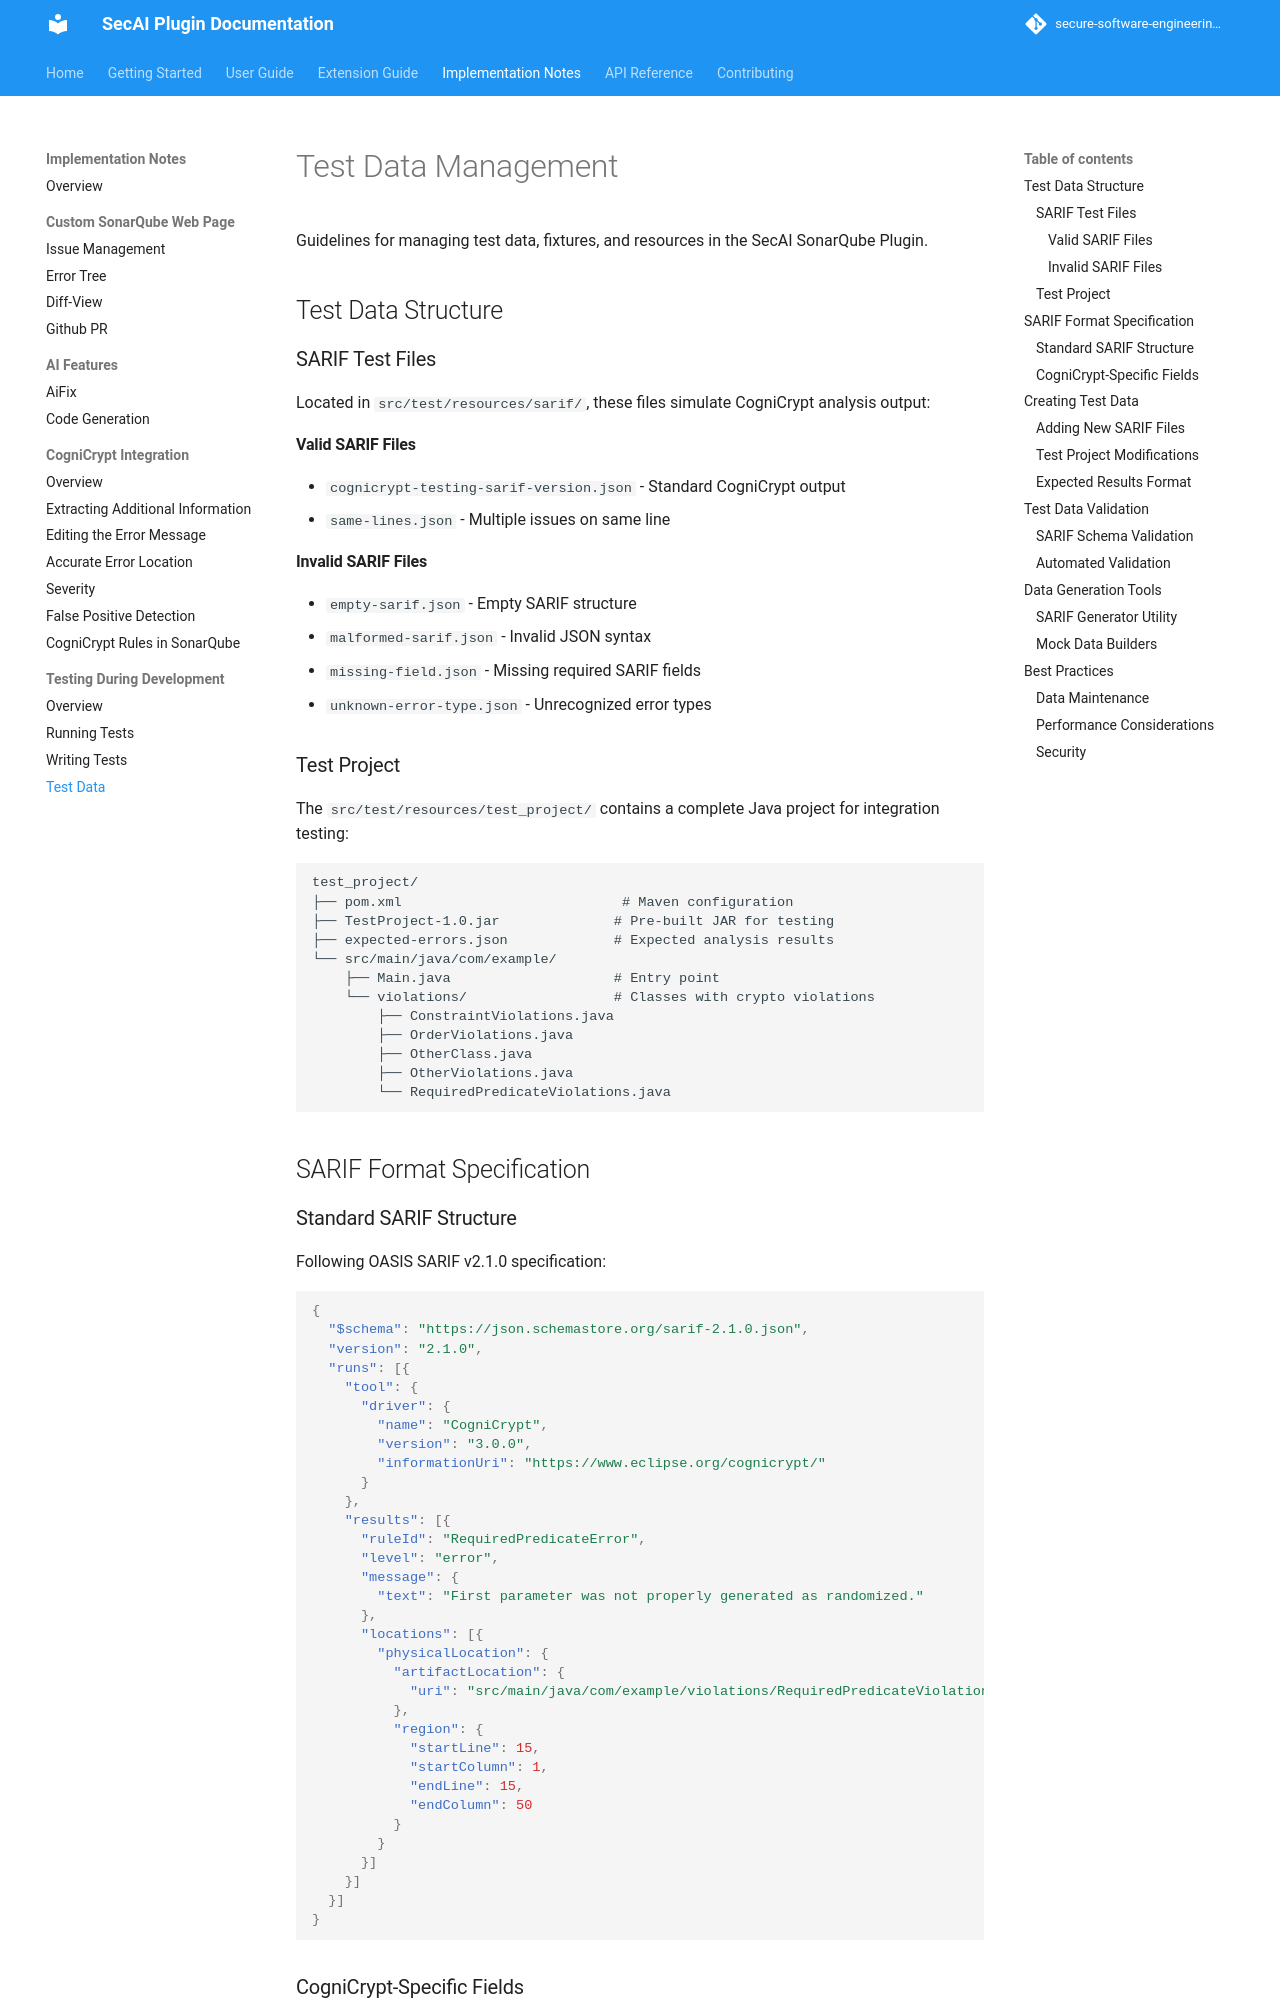

repository: secure-software-engineering/CogniCryptSQPlugin · page: pr-11/testing/test-data.html · generator: mkdocs

# Test Data Management

Guidelines for managing test data, fixtures, and resources in the SecAI SonarQube Plugin.

## Test Data Structure

### SARIF Test Files

Located in `src/test/resources/sarif/`, these files simulate CogniCrypt analysis output:

#### Valid SARIF Files
- `cognicrypt-testing-sarif-version.json` - Standard CogniCrypt output
- `same-lines.json` - Multiple issues on same line

#### Invalid SARIF Files
- `empty-sarif.json` - Empty SARIF structure
- `malformed-sarif.json` - Invalid JSON syntax
- `missing-field.json` - Missing required SARIF fields
- `unknown-error-type.json` - Unrecognized error types

### Test Project

The `src/test/resources/test_project/` contains a complete Java project for integration testing:

```
test_project/
├── pom.xml                           # Maven configuration
├── TestProject-1.0.jar              # Pre-built JAR for testing
├── expected-errors.json             # Expected analysis results
└── src/main/java/com/example/
    ├── Main.java                    # Entry point
    └── violations/                  # Classes with crypto violations
        ├── ConstraintViolations.java
        ├── OrderViolations.java
        ├── OtherClass.java
        ├── OtherViolations.java
        └── RequiredPredicateViolations.java
```

## SARIF Format Specification
